Run: headless pygame with SDL's dummy video driver; simulated clock (each Clock.tick advances the game by its frame time, no real sleeping); random seed 0; keys injected as events and as key.get_pressed() state; no mouse input.
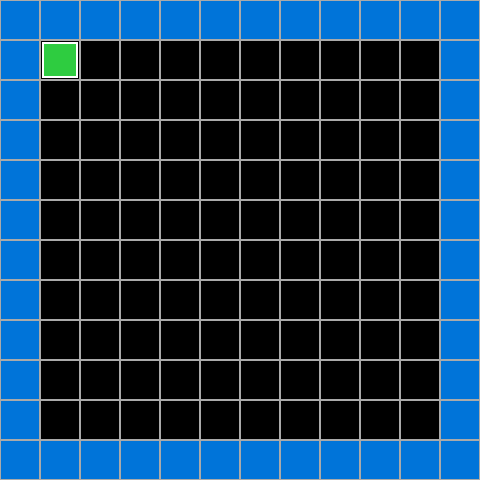
Frame 1 of 4 · flips 1–60 · no input
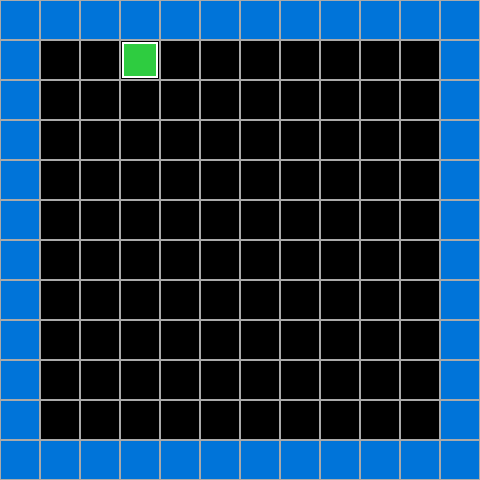
Frame 2 of 4 · flips 61–180 · tapped SPACE, RETURN · held RIGHT (→), D
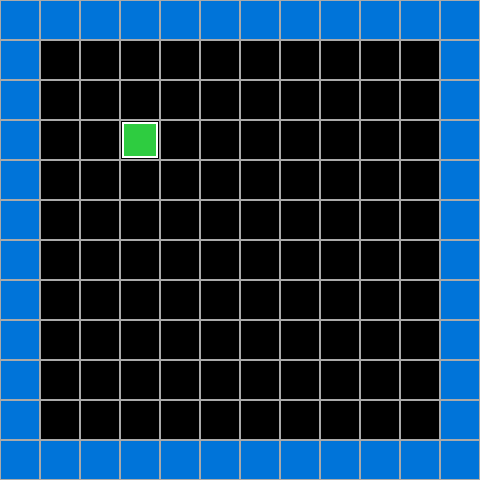
Frame 3 of 4 · flips 181–300 · held DOWN (↓), S
Frame 4 of 4 · flips 301–420 · held LEFT (←), A, UP (↑), W · screen same as frame 1, image omitted

The pygame program that drew these frames:

#!/usr/bin/env python3
"""
ARC Game Template - Copy this for all new games
Self-contained, guaranteed to launch template
"""

import sys
import os
from typing import List, Tuple, Optional, Dict
from enum import Enum

# Auto-detect and use virtual environment for pygame
try:
    import pygame
except ImportError:
    script_dir = os.path.dirname(os.path.abspath(__file__))
    # Check if we're in draft_games subfolder
    if os.path.basename(script_dir) == "draft_games":
        parent_dir = os.path.dirname(script_dir)
    else:
        parent_dir = script_dir
    
    venv_python = os.path.join(parent_dir, "game_engine_env", "bin", "python")
    
    if os.path.exists(venv_python):
        os.execv(venv_python, [venv_python, __file__] + sys.argv[1:])
    else:
        print(f"Error: pygame not found and virtual environment not available at {venv_python}")
        sys.exit(1)

# ARC color palette (hardcoded - NEVER CHANGE)
ARC_COLORS = {
    0: (0, 0, 0),        # Black
    1: (0, 116, 217),    # Blue  
    2: (255, 65, 54),    # Red
    3: (46, 204, 64),    # Green
    4: (255, 220, 0),    # Yellow
    5: (170, 170, 170),  # Gray
    6: (240, 18, 190),   # Magenta
    7: (255, 133, 27),   # Orange
    8: (127, 219, 255),  # Sky Blue
    9: (135, 12, 37)     # Maroon
}

class Direction(Enum):
    UP = (0, -1)
    DOWN = (0, 1)
    LEFT = (-1, 0)
    RIGHT = (1, 0)

class GameTemplate:
    """Template for ARC-compliant games."""
    def __init__(self):
        pygame.init()
        
        # Standard game settings - MUST BE SQUARE GRID
        self.grid_size = 12  # MUST be square: 8×8 to 64×64 (change this value)
        self.cell_size = 40  # Adjust based on grid_size for good visibility
        
        # Screen setup
        self.screen_width = self.grid_size * self.cell_size
        self.screen_height = self.grid_size * self.cell_size
        self.screen = pygame.display.set_mode((self.screen_width, self.screen_height))
        pygame.display.set_caption("ARC Game")  # Change this
        
        # Game state
        self.clock = pygame.time.Clock()
        self.running = True
        self.fps = 10  # Slower for deliberate movement
        
        # Grid (change as needed)
        self.grid = [[0 for _ in range(self.grid_size)] for _ in range(self.grid_size)]
        
        # Player position
        self.player_x = 1
        self.player_y = 1
        
        # Game state
        self.won = False
        self.lost = False
        self.flash_timer = 0
        self.flash_duration = 1000  # ms
        
        self.setup_level()
    
    def setup_level(self):
        """Setup the game level."""
        # Clear grid
        for y in range(self.grid_size):
            for x in range(self.grid_size):
                self.grid[y][x] = 0
        
        # Add borders
        for x in range(self.grid_size):
            self.grid[0][x] = 1  # Top wall
            self.grid[self.grid_size-1][x] = 1  # Bottom wall
        for y in range(self.grid_size):
            self.grid[y][0] = 1  # Left wall
            self.grid[y][self.grid_size-1] = 1  # Right wall
        
        # TODO: Add your game-specific setup here
        
        # Reset player
        self.player_x = 1
        self.player_y = 1
        
        # Reset game state
        self.won = False
        self.lost = False
        self.flash_timer = 0
    
    def is_valid_pos(self, x: int, y: int) -> bool:
        """Check if position is within grid bounds."""
        return 0 <= x < self.grid_size and 0 <= y < self.grid_size
    
    def can_move_to(self, x: int, y: int) -> bool:
        """Check if position is valid and not blocked."""
        if not self.is_valid_pos(x, y):
            return False
        return self.grid[y][x] != 1  # Not a wall
    
    def move_player(self, direction: Direction):
        """Move player in given direction."""
        if self.won or self.lost:
            return
        
        dx, dy = direction.value
        new_x = self.player_x + dx
        new_y = self.player_y + dy
        
        if self.can_move_to(new_x, new_y):
            self.player_x = new_x
            self.player_y = new_y
            
            # TODO: Add your game logic here
            self.check_game_state()
    
    def check_game_state(self):
        """Check for win/loss conditions."""
        # MANDATORY: Every game MUST have clear win and loss conditions
        # When win/loss occurs, set self.won = True or self.lost = True
        # and set self.flash_timer = pygame.time.get_ticks()
        
        # TODO: Replace these examples with your actual win/loss conditions
        
        # Example win condition
        if self.player_x == self.grid_size - 2 and self.player_y == self.grid_size - 2:
            self.won = True
            self.flash_timer = pygame.time.get_ticks()
        
        # Example loss condition
        if self.grid[self.player_y][self.player_x] == 2:  # Red cell
            self.lost = True
            self.flash_timer = pygame.time.get_ticks()
    
    def reset_game(self):
        """Reset the game."""
        self.setup_level()
    
    def update(self, dt: float):
        """Update game state."""
        current_time = pygame.time.get_ticks()
        
        # Handle win/loss timing
        if (self.won or self.lost) and self.flash_timer > 0:
            if current_time - self.flash_timer > self.flash_duration:
                self.reset_game()
        
        # TODO: Add your update logic here
    
    def draw(self):
        """Draw the game."""
        self.screen.fill(ARC_COLORS[0])  # Black background
        
        # Draw grid
        for y in range(self.grid_size):
            for x in range(self.grid_size):
                rect = pygame.Rect(x * self.cell_size, y * self.cell_size, 
                                 self.cell_size, self.cell_size)
                
                cell_value = self.grid[y][x]
                if cell_value > 0:
                    pygame.draw.rect(self.screen, ARC_COLORS[cell_value], rect)
                
                # Grid lines
                pygame.draw.rect(self.screen, ARC_COLORS[5], rect, 1)
        
        # Draw player
        player_rect = pygame.Rect(self.player_x * self.cell_size + 2, 
                                self.player_y * self.cell_size + 2,
                                self.cell_size - 4, self.cell_size - 4)
        pygame.draw.rect(self.screen, ARC_COLORS[3], player_rect)  # Green player
        pygame.draw.rect(self.screen, (255, 255, 255), player_rect, 2)
        
        # NO TEXT - pure visual experience
        
        # Win/Loss effects - MANDATORY: User must be informed when they win or lose
        # GREEN FLASH = WIN, RED FLASH = LOSE (DO NOT CHANGE THESE COLORS)
        current_time = pygame.time.get_ticks()
        if self.won and self.flash_timer > 0:
            elapsed = current_time - self.flash_timer
            if elapsed < self.flash_duration:
                alpha = int(80 * (1 - elapsed / self.flash_duration))
                overlay = pygame.Surface((self.screen_width, self.screen_height))
                overlay.set_alpha(alpha)
                overlay.fill(ARC_COLORS[3])  # Green flash for WIN
                self.screen.blit(overlay, (0, 0))
        
        elif self.lost and self.flash_timer > 0:
            elapsed = current_time - self.flash_timer
            if elapsed < self.flash_duration:
                alpha = int(80 * (1 - elapsed / self.flash_duration))
                overlay = pygame.Surface((self.screen_width, self.screen_height))
                overlay.set_alpha(alpha)
                overlay.fill(ARC_COLORS[2])  # Red flash for LOSE
                self.screen.blit(overlay, (0, 0))
    
    def handle_events(self):
        """Handle input events."""
        for event in pygame.event.get():
            if event.type == pygame.QUIT:
                self.running = False
            
            elif event.type == pygame.KEYDOWN:
                if event.key == pygame.K_ESCAPE:
                    self.running = False
                elif event.key == pygame.K_r:
                    self.reset_game()
                
                # Movement - WASD or arrows only
                elif event.key in [pygame.K_w, pygame.K_UP]:
                    self.move_player(Direction.UP)
                elif event.key in [pygame.K_s, pygame.K_DOWN]:
                    self.move_player(Direction.DOWN)
                elif event.key in [pygame.K_a, pygame.K_LEFT]:
                    self.move_player(Direction.LEFT)
                elif event.key in [pygame.K_d, pygame.K_RIGHT]:
                    self.move_player(Direction.RIGHT)
    
    def run(self):
        """Main game loop."""
        while self.running:
            dt = self.clock.tick(self.fps)
            
            self.handle_events()
            self.update(dt)
            self.draw()
            
            pygame.display.flip()
        
        pygame.quit()

if __name__ == "__main__":
    game = GameTemplate()
    game.run()
